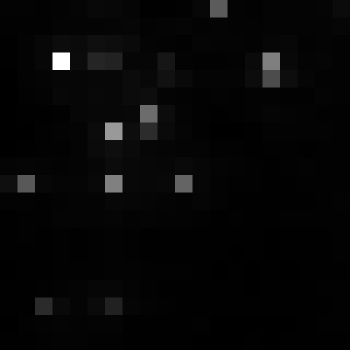

The data file committed next to this chart (first rows):
, xmin, ymin, lat, lon, area, perimeter, max_nanowatts, min_nanowatts, moonlight_illumination, clear_sky_confidence, mean_nanowatts
0, 820, 2992, -4.475, -4.475, 1.0, 0.0, 39.22, 0.4676, 11.82, 0.0, 3.291
